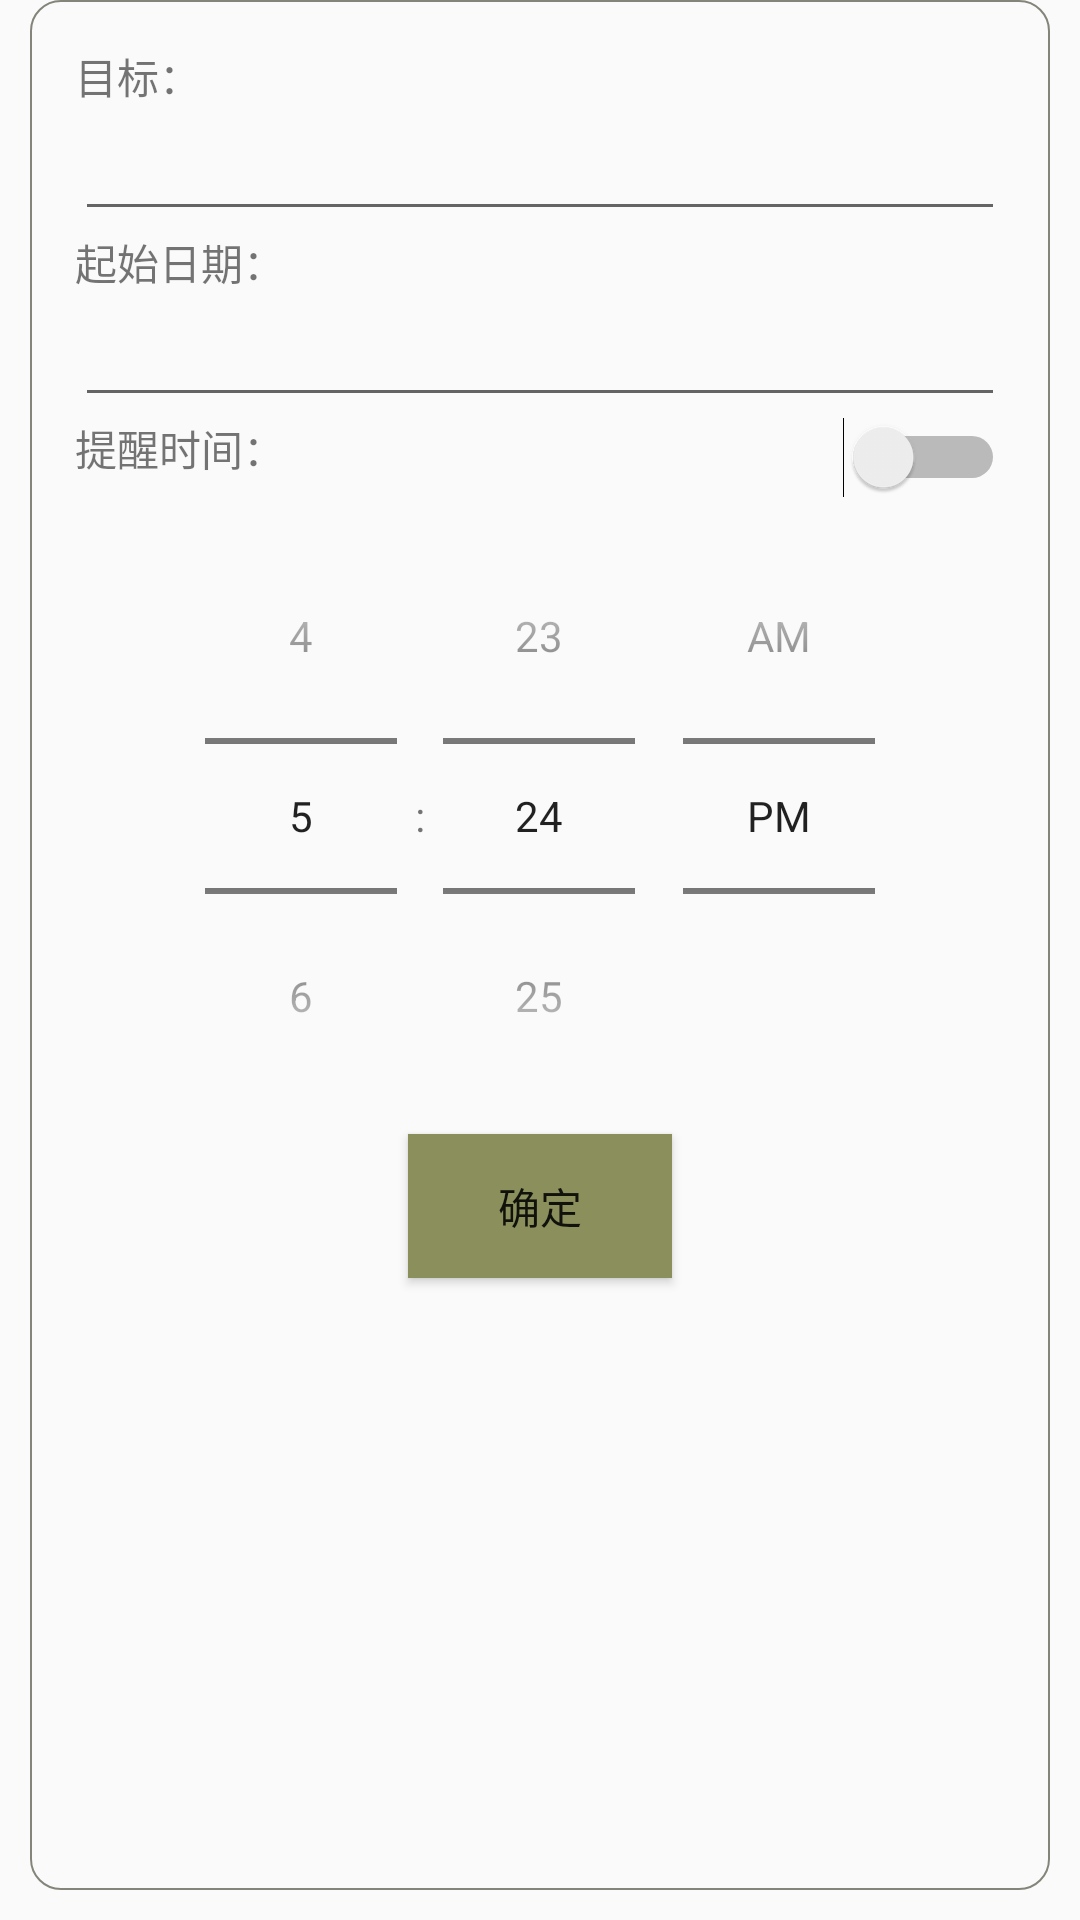

Write the Android layout XML for this screen, with the resource values it uses.
<!-- AndroidManifest.xml: application theme AppTheme -->
<!-- res/layout/content_add.xml -->
<?xml version="1.0" encoding="utf-8"?>
<RelativeLayout xmlns:android="http://schemas.android.com/apk/res/android"
    xmlns:app="http://schemas.android.com/apk/res-auto"
    xmlns:tools="http://schemas.android.com/tools"
    android:layout_width="match_parent"
    android:layout_height="match_parent"
    android:layout_marginTop="10dp"
    app:layout_behavior="@string/appbar_scrolling_view_behavior"
    tools:context="com.vigorx.effort.AddActivity"
    tools:showIn="@layout/activity_add">

    <LinearLayout
        android:layout_width="match_parent"
        android:layout_height="match_parent"
        android:layout_marginBottom="10dp"
        android:layout_marginLeft="10dp"
        android:layout_marginRight="10dp"
        android:background="@drawable/layer_bg"
        android:orientation="vertical"
        android:padding="15dp">

        <TextView
            android:id="@+id/textViewTitle"
            android:layout_width="wrap_content"
            android:layout_height="wrap_content"
            android:layout_gravity="left"
            android:text="@string/form_add_title" />

        <EditText
            android:id="@+id/editTextTitle"
            android:layout_width="match_parent"
            android:layout_height="wrap_content"
            android:layout_gravity="left" />

        <TextView
            android:id="@+id/textViewStartDate"
            android:layout_width="wrap_content"
            android:layout_height="wrap_content"
            android:layout_gravity="left"
            android:text="@string/form_add_start" />

        <EditText
            android:id="@+id/editTextStartDate"
            android:layout_width="match_parent"
            android:layout_height="wrap_content"
            android:focusable="false"
            android:inputType="none" />

        <LinearLayout
            android:layout_width="match_parent"
            android:layout_height="wrap_content"
            android:orientation="horizontal">
            <TextView
                android:id="@+id/textViewRemind"
                android:layout_width="wrap_content"
                android:layout_height="wrap_content"
                android:layout_weight="1"
                android:layout_gravity="left"
                android:text="@string/form_add_alarm" />

            <Switch
                android:id="@+id/switchRemind"
                android:layout_width="wrap_content"
                android:layout_height="wrap_content"
                android:layout_gravity="right"
                android:text="" />
        </LinearLayout>

        <TimePicker
            android:id="@+id/timePickerRemind"
            android:layout_width="wrap_content"
            android:layout_height="wrap_content"
            android:timePickerMode="spinner"
            android:layout_gravity="center_horizontal" />

        <Button
            android:id="@+id/buttonOk"
            android:layout_width="wrap_content"
            android:layout_height="wrap_content"
            android:layout_gravity="center_horizontal"
            android:background="#8b8f5c"
            android:text="@string/form_btn_ok" />

    </LinearLayout>

</RelativeLayout>
<!-- res/layout/activity_add.xml (included above) -->
<?xml version="1.0" encoding="utf-8"?>
<android.support.design.widget.CoordinatorLayout xmlns:android="http://schemas.android.com/apk/res/android"
    xmlns:app="http://schemas.android.com/apk/res-auto"
    xmlns:tools="http://schemas.android.com/tools"
    android:layout_width="match_parent"
    android:layout_height="match_parent"
    android:fitsSystemWindows="true"
    android:background="@drawable/daybg"
    tools:context="com.vigorx.effort.AddActivity">

    <android.support.design.widget.AppBarLayout
        android:layout_width="match_parent"
        android:layout_height="wrap_content"
        android:theme="@style/AppTheme.AppBarOverlay">

        <android.support.v7.widget.Toolbar
            android:id="@+id/toolbar"
            android:layout_width="match_parent"
            android:layout_height="?attr/actionBarSize"
            android:background="?attr/colorPrimary"
            app:popupTheme="@style/AppTheme.PopupOverlay" />

    </android.support.design.widget.AppBarLayout>

    <include layout="@layout/content_add" />

</android.support.design.widget.CoordinatorLayout>
<!-- resources referenced by this layout -->
<resources>
  <!-- drawable daybg: jpeg bitmap (drawable, 262725 bytes) -->
  <!-- drawable layer_bg (drawable) -->
  <?xml version="1.0" encoding="utf-8"?>
  <layer-list xmlns:android="http://schemas.android.com/apk/res/android" >
      <item>
          <shape>
              <stroke android:width="2px" android:color="@color/colorStroke" />
              <solid android:color="@android:color/transparent"/>
              <corners android:topLeftRadius="10dp"
                  android:topRightRadius="10dp"
                  android:bottomLeftRadius="10dp"
                  android:bottomRightRadius="10dp" />
          </shape>
      </item>
  
  </layer-list>
  <string name="form_add_alarm">提醒时间：</string>
  <string name="form_add_start">起始日期：</string>
  <string name="form_add_title">目标：</string>
  <string name="form_btn_ok">确定</string>
  <style name="AppTheme.AppBarOverlay" parent="ThemeOverlay.AppCompat.Dark.ActionBar" />
  <style name="AppTheme.PopupOverlay" parent="ThemeOverlay.AppCompat.Light" />
  <style name="AppTheme" parent="Theme.AppCompat.Light.DarkActionBar">
          
          <item name="colorPrimary">@color/colorPrimary</item>
          <item name="colorPrimaryDark">@color/colorPrimaryDark</item>
          <item name="colorAccent">@color/colorAccent</item>
      </style>
  <color name="colorStroke">#84847a</color>
  <color name="colorPrimary">@android:color/transparent</color>
  <color name="colorPrimaryDark">#303F9F</color>
  <color name="colorAccent">#FF4081</color>
</resources>
